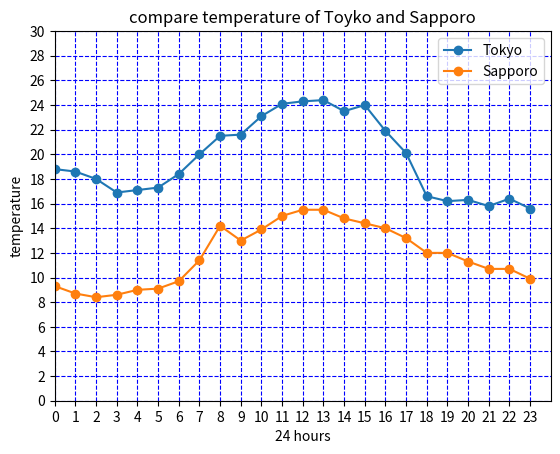

Python code for this plot:
'''
1日の気温の変化(2017年6月7日の東京と札幌の気温比較)
'''
import matplotlib.pyplot as plt

def draw_graph():
    tokyo_temp = (18.8,18.6,18.0,16.9,17.1,17.3,18.4,20.0,21.5,21.6,23.1,24.1,24.3,24.4,23.5,24.0,21.9,20.1,16.6,16.2,16.3,15.8,16.4,15.6)
    sapporo_temp = (9.3,8.7,8.4,8.6,9.0,9.1,9.7,11.4,14.2,13.0,13.9,15.0,15.5,15.5,14.8,14.4,14.0,13.2,12.0,12.0,11.3,10.7,10.7,9.9)
    hours = range(0,24)
    plt.yticks([0,2,4,6,8,10,12,14,16,18,20,22,24,26,28,30])
    plt.xticks([0,1,2,3,4,5,6,7,8,9,10,11,12,13,14,15,16,17,18,19,20,21,22,23])
    plt.grid(which='major', color='blue', linestyle='--')
    # plt.grid(which='minor', color='black', linestyle='-')
    plt.plot(hours, tokyo_temp,  marker = 'o',label = 'Tokyo')
    plt.plot(hours, sapporo_temp, marker = 'o', label = 'Sapporo')
    plt.legend()
    plt.xlabel('24 hours')
    plt.ylabel('temperature')
    plt.title('compare temperature of Toyko and Sapporo')
    plt.axis(xmin=0,xmax=24,ymin=0,ymax=30)
    plt.show()

if __name__ == '__main__':
    draw_graph()
